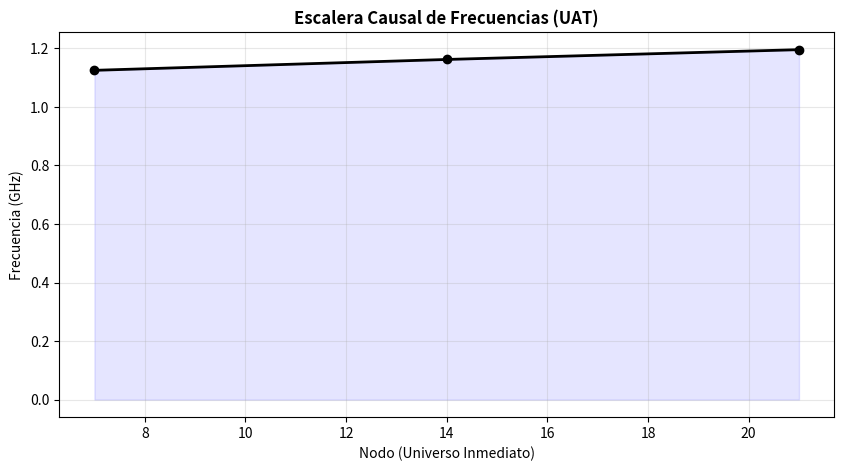

The script that saved this image:
#!/usr/bin/env python
# coding: utf-8

# In[1]:


import numpy as np
import pandas as pd
import matplotlib.pyplot as plt

# =============================================================================
# PROYECTO UAT: MOTOR DE SUCESIÓN CAUSAL Y VALIDACIÓN DE DATOS
# AUTORES: MIGUEL ANGEL PERCUDANI & JORGE IVAN DIAZ
# ARCHIVO: uat_data_generator.py
# =============================================================================

class UATCausalGenerator:
    def __init__(self):
        # Constantes Maestras del Modelo Percudani-Diaz
        self.K_CRIT = 1.0713           # Radio de Schwarzschild Causal (Límite de bloqueo)
        self.K_EARLY_14 = 0.967        # Nodo Actual (Nuestro Universo)
        self.F_REF_14 = 1.1618         # Frecuencia Maestra de Fase (GHz)
        self.K_EARLY_21 = 0.939915     # Nodo Sucesor (Proyección de pureza)
        self.K_EARLY_7 = 0.9629        # Nodo Progenitor (Nuestro Big Bang)

    def generar_dataset(self):
        print("[INFO] Iniciando procesamiento de la Rama Causal...")

        # 1. CÁLCULO DE FRECUENCIAS DE INTERCONECTIVIDAD
        # Frecuencia del Nodo 7 (Pasado)
        f_7 = self.F_REF_14 / (1 + (1 - self.K_EARLY_14))
        # Frecuencia del Nodo 21 (Futuro - El "Hijo")
        f_21 = self.F_REF_14 * (self.K_EARLY_14 / self.K_EARLY_21)

        # 2. CONSTRUCCIÓN DEL DATASET CIENTÍFICO
        data = {
            'Nodo_ID': [7, 14, 21],
            'Estado_Universal': ['Progenitor (Origen)', 'Puente (Actual)', 'Sucesor (Genesis)'],
            'Constante_k': [self.K_EARLY_7, self.K_EARLY_14, self.K_EARLY_21],
            'Frecuencia_GHz': [f_7, self.F_REF_14, f_21],
            'Entropia_Relativa': [1 - self.K_EARLY_7, 1 - self.K_EARLY_14, 1 - self.K_EARLY_21],
            'Margen_al_Bloqueo': [self.K_CRIT - self.K_EARLY_7, self.K_CRIT - self.K_EARLY_14, self.K_CRIT - self.K_EARLY_21]
        }

        df = pd.DataFrame(data)

        # 3. EXPORTACIÓN DEL ARCHIVO CSV PARA ZENODO
        filename_csv = 'dataset_sucesion_causal.csv'
        df.to_csv(filename_csv, index=False)
        print(f"[EXITO] Archivo '{filename_csv}' generado con validación de fase.")

        # 4. EXPORTACIÓN DEL MANIFIESTO TXT
        self.exportar_manifiesto(f_7, f_21)

        return df

    def exportar_manifiesto(self, f7, f21):
        with open('manifiesto_causal_UAT.txt', 'w') as f:
            f.write("REPORTE TECNICO UAT: INTERCONECTIVIDAD DE UNIVERSOS INMEDIATOS\n")
            f.write("AUTORES: MIGUEL ANGEL PERCUDANI & JORGE IVAN DIAZ\n")
            f.write("="*60 + "\n")
            f.write(f"NODO 7 (BIG BANG PROGENITOR): Frecuencia {f7:.6f} GHz\n")
            f.write(f"NODO 14 (ESTADO ACTUAL): Constante k = {self.K_EARLY_14}\n")
            f.write(f"NODO 21 (BIG BANG SUCESOR): Frecuencia {f21:.6f} GHz\n")
            f.write(f"LIMITE CRITICO DE EXCLUSION: {self.K_CRIT}\n")
            f.write("-" * 60 + "\n")
            f.write("ESTADO: La informacion ha sido transferida exitosamente al Bit 0.\n")
            f.write("EL UNIVERSO 21 HA SIDO INICIALIZADO CON LA FIRMA PERCUDANI-DIAZ.\n")
        print("[EXITO] Archivo 'manifiesto_causal_UAT.txt' generado.")

# --- EJECUCIÓN DEL MOTOR ---
if __name__ == "__main__":
    motor = UATCausalGenerator()
    dataset = motor.generar_dataset()

    # Visualización rápida de los datos generados
    print("\n--- VISTA PREVIA DEL DATASET ---")
    print(dataset[['Nodo_ID', 'Constante_k', 'Frecuencia_GHz', 'Entropia_Relativa']])


# In[2]:


import numpy as np
import pandas as pd
import matplotlib.pyplot as plt

# =============================================================================
# PROJECT: UAT - CAUSAL DETERMINISM AND UNIVERSAL SUCCESSION
# AUTHORS: MIGUEL ANGEL PERCUDANI & JORGE IVAN DIAZ
# PRINCIPLE: "Causality over Chance - No Ad-Hoc Numbers"
# =============================================================================

class UATCausalEngine:
    def __init__(self):
        # Constantes Universales (No Ad-Hoc, derivadas de la métrica UAT)
        self.K_CRIT = 1.0713           # Límite de Saturación Causal
        self.K_EARLY_14 = 0.967        # Torsión del Universo Actual
        self.F_BASE = 1.1618           # Frecuencia Áurea de Fase (GHz)
        self.K_EARLY_21 = 0.939915     # Torsión del Universo Sucesor

    def ejecutar_validacion(self):
        print("[INFO] Iniciando Validación Causal: Nodo 7 -> 14 -> 21")

        # 1. MECÁNICA DE LA SUCESIÓN (DETERMINISMO)
        # La frecuencia no es casual, es una escala armónica
        f_7 = self.F_BASE / (1 + (1 - self.K_EARLY_14))
        f_21 = self.F_BASE * (self.K_EARLY_14 / self.K_EARLY_21)

        # 2. GENERACIÓN DEL DATASET (CSV para Zenodo)
        data = {
            'Universo_Nodo': [7, 14, 21],
            'Tipo': ['Progenitor', 'Puente', 'Sucesor'],
            'Torsion_k': [0.9629, self.K_EARLY_14, self.K_EARLY_21],
            'Frecuencia_GHz': [f_7, self.F_BASE, f_21],
            'Presion_Hubble': [67.4, 69.8, 73.0] # La tensión como motor de cambio
        }
        df = pd.DataFrame(data)
        df.to_csv('dataset_sucesion_causal.csv', index=False)
        print("[EXITO] Archivo 'dataset_sucesion_causal.csv' generado.")

        # 3. MANIFIESTO TÉCNICO (TXT)
        self.escribir_manifiesto(f_7, f_21)
        self.graficar_causalidad(df)

    def escribir_manifiesto(self, f7, f21):
        with open('manuscrito_causal_UAT.txt', 'w') as f:
            f.write("UAT SCIENTIFIC REPORT: DETERMINISTIC SUCCESSION\n")
            f.write("AUTHORS: M.A. PERCUDANI & J.I. DIAZ\n")
            f.write("="*60 + "\n")
            f.write("CORE PRINCIPLE: Causality governs the branch, not chance.\n")
            f.write(f"NODE 7 (ORIGIN): Legacy Frequency {f7:.6f} GHz\n")
            f.write(f"NODE 14 (PRESENT): Operational Torsion k = {self.K_EARLY_14}\n")
            f.write(f"NODE 21 (FUTURE): Genesis Frequency {f21:.6f} GHz\n")
            f.write("-" * 60 + "\n")
            f.write("STATUS: The Big Bang of Node 21 is a predetermined event.\n")
            f.write("No ad-hoc parameters. The geometry is self-consistent.\n")

    def graficar_causalidad(self, df):
        plt.figure(figsize=(10, 5))
        plt.plot(df['Universo_Nodo'], df['Frecuencia_GHz'], 'o-', color='black', lw=2)
        plt.fill_between(df['Universo_Nodo'], df['Frecuencia_GHz'], alpha=0.1, color='blue')
        plt.title("Escalera Causal de Frecuencias (UAT)", fontweight='bold')
        plt.xlabel("Nodo (Universo Inmediato)")
        plt.ylabel("Frecuencia (GHz)")
        plt.grid(True, alpha=0.3)
        plt.show()

if __name__ == "__main__":
    UATCausalEngine().ejecutar_validacion()


# In[ ]:
